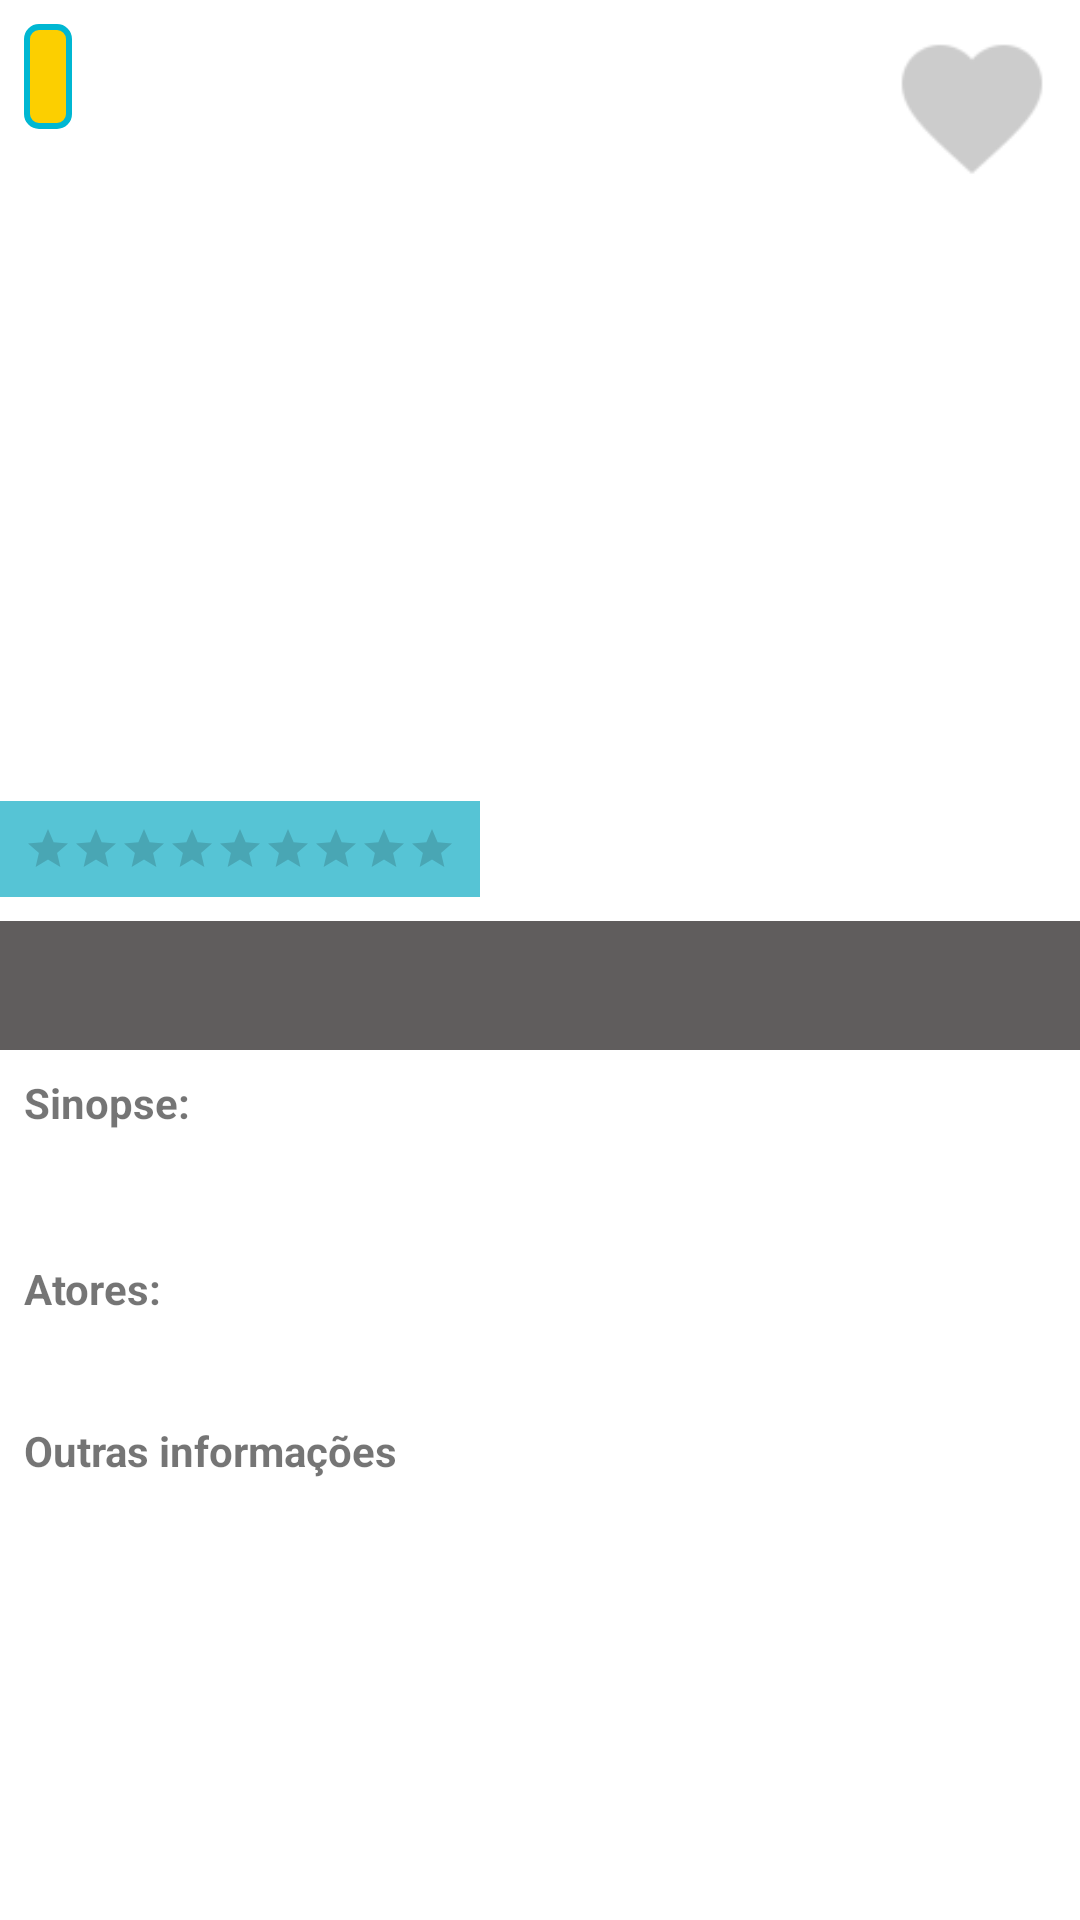

Produce the Android XML layout that renders to this screen, including the resource entries it uses.
<!-- AndroidManifest.xml: application theme Theme.SoFunFilmsBank -->
<!-- res/layout/activity_detail_film.xml -->
<?xml version="1.0" encoding="utf-8"?>
<androidx.constraintlayout.widget.ConstraintLayout xmlns:android="http://schemas.android.com/apk/res/android"
    xmlns:app="http://schemas.android.com/apk/res-auto"
    xmlns:tools="http://schemas.android.com/tools"
    android:layout_width="match_parent"
    android:layout_height="match_parent"
    tools:context=".ui.details_film.DetailFilmActivity">


    <ImageView
        android:id="@+id/detail_poster_img"
        android:layout_width="0dp"
        android:layout_height="350dp"
        android:scaleType="centerCrop"
        android:contentDescription="@string/description_detail_poster"
        app:layout_constraintBottom_toBottomOf="parent"
        app:layout_constraintEnd_toEndOf="parent"
        app:layout_constraintHorizontal_bias="0.0"
        app:layout_constraintStart_toStartOf="parent"
        app:layout_constraintTop_toTopOf="parent"
        app:layout_constraintVertical_bias="0.0"
        tools:srcCompat="@tools:sample/avatars" />

    <ImageView
        android:id="@+id/detail_favorite_img"
        android:contentDescription="@string/description_detail_favorite"
        android:layout_width="56dp"
        android:layout_height="56dp"
        android:layout_marginTop="8dp"
        android:layout_marginEnd="8dp"
        android:layout_marginRight="8dp"
        app:layout_constraintBottom_toTopOf="@+id/detail_title"
        app:layout_constraintEnd_toEndOf="@+id/detail_poster_img"
        app:layout_constraintHorizontal_bias="1.0"
        app:layout_constraintStart_toStartOf="@+id/detail_poster_img"
        app:layout_constraintTop_toTopOf="parent"
        app:layout_constraintVertical_bias="0.0"
        app:srcCompat="@drawable/ic_favorite_gray" />

    <TextView
        android:id="@+id/detail_title"
        android:layout_width="0dp"
        android:layout_height="wrap_content"
        android:background="@color/gray"
        android:padding="8dp"
        android:textColor="@color/yellow_700"
        android:textSize="20sp"
        app:layout_constraintBottom_toBottomOf="@+id/detail_poster_img"
        app:layout_constraintEnd_toEndOf="parent"
        app:layout_constraintStart_toStartOf="@+id/detail_poster_img"
        app:layout_constraintTop_toTopOf="@+id/detail_poster_img"
        app:layout_constraintVertical_bias="1.0" />

    <TextView
        android:id="@+id/textView3"
        android:text="@string/detail_sinopse"
        app:layout_constraintStart_toStartOf="@+id/detail_poster_img"
        app:layout_constraintTop_toBottomOf="@+id/detail_poster_img"
        style="@style/detail_text_header"
        />

    <TextView
        android:id="@+id/detail_plot"
        style="@style/detail_text_header"
        android:layout_width="0dp"
        android:layout_height="wrap_content"
        app:layout_constraintEnd_toEndOf="parent"
        app:layout_constraintStart_toStartOf="parent"
        app:layout_constraintTop_toBottomOf="@+id/textView3" />

    <TextView
        android:id="@+id/textView5"
        android:layout_width="wrap_content"
        android:layout_height="wrap_content"
        android:layout_marginTop="16dp"
        android:text="@string/detail_actors"
        android:textStyle="bold"
        app:layout_constraintStart_toStartOf="parent"
        app:layout_constraintTop_toBottomOf="@+id/detail_plot"
        style="@style/detail_text_header"/>

    <TextView
        android:id="@+id/detaill_actor"
        android:layout_width="0dp"
        android:layout_height="wrap_content"
        app:layout_constraintEnd_toEndOf="@+id/detail_plot"
        app:layout_constraintStart_toStartOf="@+id/textView5"
        app:layout_constraintTop_toBottomOf="@+id/textView5"
        />

    <TextView
        android:id="@+id/textView7"
        style="@style/detail_text_header"
        android:layout_width="wrap_content"
        android:layout_height="wrap_content"
        android:layout_marginTop="16dp"
        android:text="@string/detail_others"
        app:layout_constraintStart_toStartOf="parent"
        app:layout_constraintTop_toBottomOf="@+id/detaill_actor" />

    <TextView
        android:id="@+id/detaill_director"
        android:layout_width="wrap_content"
        android:layout_height="wrap_content"
        app:layout_constraintStart_toStartOf="@+id/textView7"
        app:layout_constraintTop_toBottomOf="@+id/textView7" />

    <TextView
        android:id="@+id/detaill_writer"
        android:layout_width="wrap_content"
        android:layout_height="wrap_content"
        app:layout_constraintStart_toStartOf="@+id/detaill_director"
        app:layout_constraintTop_toBottomOf="@+id/detaill_director" />

    <TextView
        android:id="@+id/detaill_language"
        android:layout_width="wrap_content"
        android:layout_height="wrap_content"
        app:layout_constraintStart_toStartOf="@+id/detaill_writer"
        app:layout_constraintTop_toBottomOf="@+id/detaill_writer" />

    <TextView
        android:id="@+id/detaill_country"
        android:layout_width="wrap_content"
        android:layout_height="wrap_content"
        app:layout_constraintStart_toStartOf="@+id/detaill_language"
        app:layout_constraintTop_toBottomOf="@+id/detaill_language" />

    <TextView
        android:id="@+id/detaill_type"
        android:layout_width="wrap_content"
        android:layout_height="wrap_content"
        android:layout_marginStart="8dp"
        android:layout_marginLeft="8dp"
        android:layout_marginTop="8dp"
        android:background="@drawable/background_yellow_rounded"
        android:padding="8dp"
        app:layout_constraintStart_toStartOf="@+id/detail_poster_img"
        app:layout_constraintTop_toTopOf="@+id/detail_poster_img" />

    <TextView
        android:id="@+id/detaill_genre"
        android:layout_width="wrap_content"
        android:layout_height="wrap_content"
        android:layout_marginTop="8dp"
        android:layout_marginEnd="8dp"
        android:layout_marginRight="8dp"
        android:textColor="@color/design_default_color_error"
        app:layout_constraintEnd_toEndOf="parent"
        app:layout_constraintTop_toBottomOf="@+id/detail_poster_img" />

    <RatingBar
        android:id="@+id/ratingBar"
        style="?android:attr/ratingBarStyleSmall"
        android:layout_width="wrap_content"
        android:layout_height="wrap_content"
        android:layout_marginTop="8dp"
        android:layout_marginBottom="8dp"
        android:background="@color/blue_200"
        android:numStars="10"
        android:padding="8dp"
        app:layout_constraintBottom_toTopOf="@+id/detail_title"
        app:layout_constraintEnd_toEndOf="@+id/detaill_genre"
        app:layout_constraintHorizontal_bias="0.0"
        app:layout_constraintStart_toStartOf="@+id/detail_title"
        app:layout_constraintTop_toTopOf="parent"
        app:layout_constraintVertical_bias="1.0" />


</androidx.constraintlayout.widget.ConstraintLayout>
<!-- resources referenced by this layout -->
<resources>
  <color name="blue_200">#56C4D5</color>
  <color name="gray">#BF2B2727</color>
  <color name="yellow_700">#fccf00</color>
  <!-- drawable background_yellow_rounded (drawable) -->
  <?xml version="1.0" encoding="utf-8"?>
  <shape xmlns:android="http://schemas.android.com/apk/res/android">
      <solid android:color="@color/yellow_700" />
      <corners android:radius="4dp" />
      <stroke android:color="@color/blue_500" android:width="2dp" />
  </shape>
  <!-- drawable ic_favorite_gray: png bitmap (drawable-hdpi, 578 bytes) -->
  <string name="description_detail_favorite">Salvar como favorito</string>
  <string name="description_detail_poster">Poster do filme</string>
  <string name="detail_actors">Atores: </string>
  <string name="detail_others">Outras informações</string>
  <string name="detail_sinopse">Sinopse: </string>
  <style name="detail_text_header">
          <item name="android:layout_width">wrap_content</item>
          <item name="android:layout_height">wrap_content</item>
          <item name="android:layout_marginStart">8dp</item>
          <item name="android:layout_marginLeft">8dp</item>
          <item name="android:layout_marginTop">8dp</item>
          <item name="android:textStyle">bold</item>
      </style>
  <style name="Theme.SoFunFilmsBank" parent="Theme.MaterialComponents.DayNight.DarkActionBar">
          
          <item name="colorPrimary">@color/blue_500</item>
          <item name="colorPrimaryVariant">@color/blue_700</item>
          <item name="colorOnPrimary">@color/white</item>
          
          <item name="colorSecondary">@color/yellow_200</item>
          <item name="colorSecondaryVariant">@color/yellow_700</item>
          <item name="colorOnSecondary">@color/black</item>
          
          <item name="android:statusBarColor" tools:targetApi="l">?attr/colorPrimaryVariant</item>
          
      </style>
  <color name="blue_500">#00b7d2</color>
  <color name="blue_700">#02A7BF</color>
  <color name="white">#FFFFFFFF</color>
  <color name="yellow_200">#FBDD53</color>
  <color name="black">#FF000000</color>
</resources>
